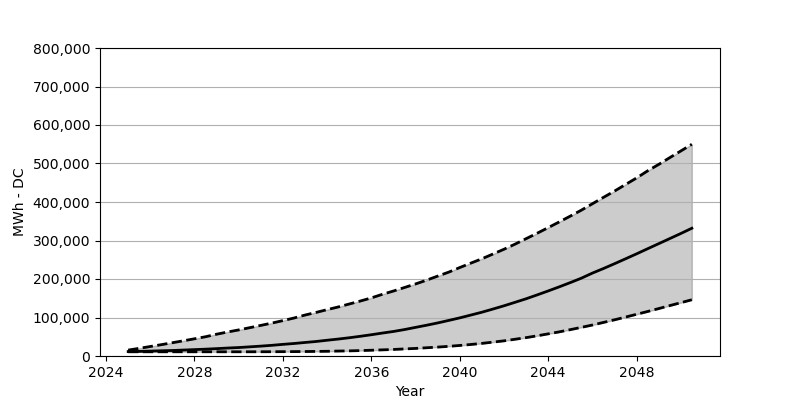

Values plotted in this chart, from the file beside it:
Date, Low, Base, High
2025-01, 10948, 11520, 15360
2025-07, 10948, 11929, 19854
2026-01, 10948, 12746, 24674
2026-07, 10948, 13563, 29413
2027-01, 10948, 14298, 34479
2027-07, 10948, 15442, 39463
2028-01, 10948, 16586, 44692
2028-07, 10948, 17730, 50002
2029-01, 10948, 19119, 56620
2029-07, 10948, 20671, 62340
2030-01, 10948, 21978, 67732
2030-07, 10948, 23776, 73533
2031-01, 11030, 25655, 79497
2031-07, 11112, 27697, 85462
2032-01, 11275, 30230, 91916
2032-07, 11438, 32436, 98616
2033-01, 11602, 35132, 106378
2033-07, 11929, 37665, 113159
2034-01, 12256, 40933, 120431
2034-07, 12827, 43956, 127294
2035-01, 13318, 47388, 135056
2035-07, 14053, 51146, 142654
2036-01, 14952, 55231, 150906
2036-07, 15932, 59562, 160220
2037-01, 16994, 63729, 168799
2037-07, 18383, 68631, 177868
2038-01, 19691, 74350, 187182
2038-07, 21406, 79906, 196905
2039-01, 23122, 85870, 207527
2039-07, 25083, 92325, 217739
2040-01, 27371, 99024, 229750
2040-07, 29903, 106296, 241188
2041-01, 32763, 113731, 252545
2041-07, 36031, 121901, 264801
2042-01, 39381, 130399, 277301
2042-07, 43466, 139386, 290455
2043-01, 47715, 148618, 304754
2043-07, 52372, 158586, 318725
2044-01, 57519, 168963, 333431
2044-07, 62666, 179584, 348220
2045-01, 68467, 190696, 363417
2045-07, 74350, 202052, 378695
2046-01, 80478, 215370, 395526
2046-07, 87177, 227135, 411948
2047-01, 93959, 239718, 428371
2047-07, 101067, 252382, 445365
2048-01, 108339, 265373, 462523
2048-07, 115610, 278608, 480906
2049-01, 123209, 291844, 497737
2049-07, 130889, 304917, 515140
2050-01, 138487, 318235, 532624
2050-07, 146086, 331797, 549945
